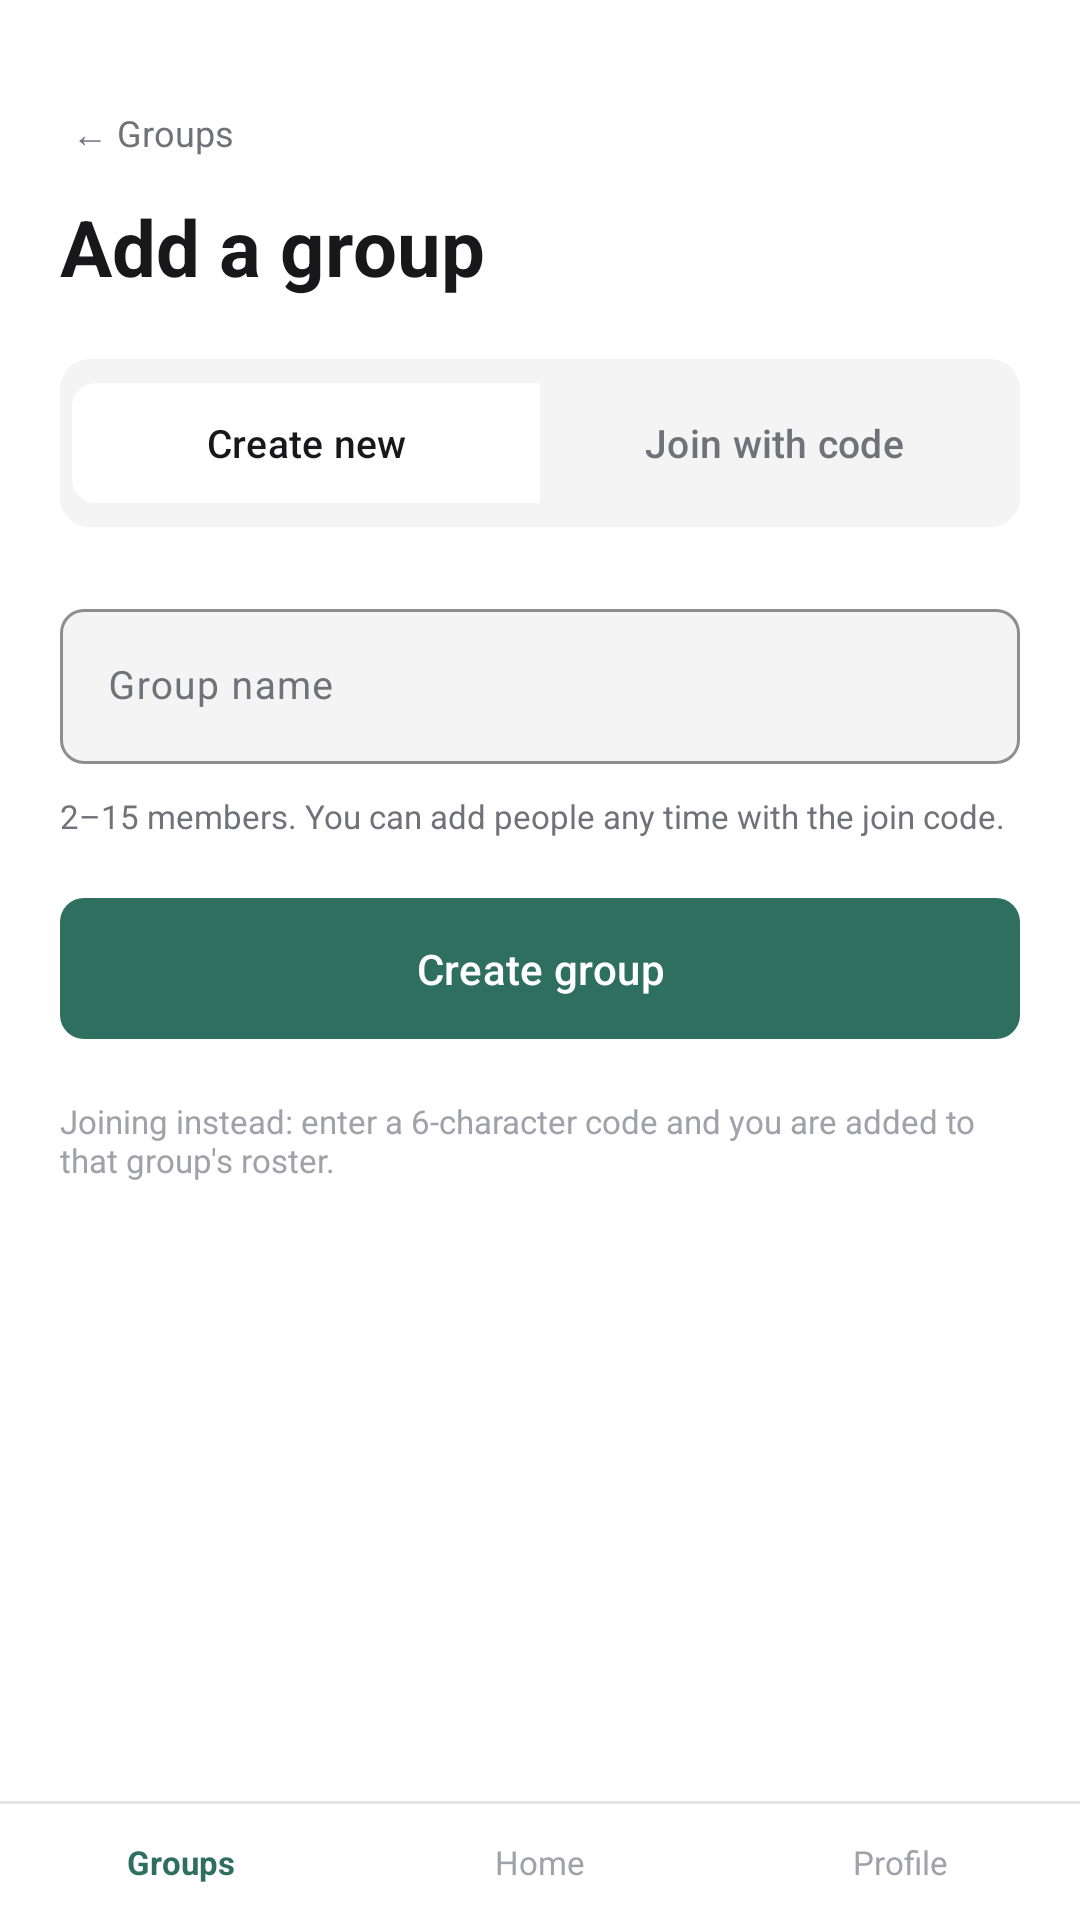

Reconstruct the res/layout file that produces this screen, plus the resources it refers to.
<!-- AndroidManifest.xml: application theme Theme.Tally -->
<!-- res/layout/activity_new_group.xml -->
<?xml version="1.0" encoding="utf-8"?>
<LinearLayout xmlns:android="http://schemas.android.com/apk/res/android"
    xmlns:app="http://schemas.android.com/apk/res-auto"
    xmlns:tools="http://schemas.android.com/tools"
    android:id="@+id/main"
    android:layout_width="match_parent"
    android:layout_height="match_parent"
    android:background="@color/tally_surface"
    android:orientation="vertical"
    tools:context=".NewGroupActivity">

    <ScrollView
        android:layout_width="match_parent"
        android:layout_height="0dp"
        android:layout_weight="1">

        <LinearLayout
            android:layout_width="match_parent"
            android:layout_height="wrap_content"
            android:orientation="vertical"
            android:padding="20dp">

            <TextView
                android:id="@+id/link_back"
                android:layout_width="wrap_content"
                android:layout_height="wrap_content"
                android:layout_marginTop="12dp"
                android:background="?attr/selectableItemBackground"
                android:padding="4dp"
                android:text="@string/back_groups"
                android:textColor="@color/tally_text_secondary"
                android:textSize="12sp" />

            <TextView
                android:layout_width="match_parent"
                android:layout_height="wrap_content"
                android:layout_marginTop="8dp"
                android:text="@string/add_group_title"
                android:textColor="@color/tally_text_primary"
                android:textSize="26sp"
                android:textStyle="bold" />

            <com.google.android.material.button.MaterialButtonToggleGroup
                android:id="@+id/toggle_mode"
                android:layout_width="match_parent"
                android:layout_height="wrap_content"
                android:layout_marginTop="20dp"
                android:background="@drawable/bg_segment_track"
                android:padding="4dp"
                app:checkedButton="@id/segment_create"
                app:selectionRequired="true"
                app:singleSelection="true">

                <com.google.android.material.button.MaterialButton
                    android:id="@+id/segment_create"
                    style="@style/Widget.Tally.Segment"
                    android:layout_width="0dp"
                    android:layout_height="wrap_content"
                    android:layout_weight="1"
                    android:text="@string/segment_create_new" />

                <com.google.android.material.button.MaterialButton
                    android:id="@+id/segment_join"
                    style="@style/Widget.Tally.Segment"
                    android:layout_width="0dp"
                    android:layout_height="wrap_content"
                    android:layout_weight="1"
                    android:text="@string/segment_join_with_code" />
            </com.google.android.material.button.MaterialButtonToggleGroup>

            
            <LinearLayout
                android:id="@+id/panel_create"
                android:layout_width="match_parent"
                android:layout_height="wrap_content"
                android:layout_marginTop="20dp"
                android:orientation="vertical">

                <com.google.android.material.textfield.TextInputLayout
                    android:id="@+id/layout_group_name"
                    style="@style/Widget.Tally.TextInputLayout"
                    android:layout_width="match_parent"
                    android:layout_height="wrap_content"
                    android:hint="@string/label_group_name"
                    app:placeholderText="@string/hint_group_name">

                    <com.google.android.material.textfield.TextInputEditText
                        android:id="@+id/input_group_name"
                        android:layout_width="match_parent"
                        android:layout_height="wrap_content"
                        android:inputType="textCapWords"
                        android:textColor="@color/tally_text_primary"
                        android:textSize="13sp" />
                </com.google.android.material.textfield.TextInputLayout>

                <TextView
                    android:layout_width="match_parent"
                    android:layout_height="wrap_content"
                    android:layout_marginTop="8dp"
                    android:text="@string/new_group_member_note"
                    android:textColor="@color/tally_text_secondary"
                    android:textSize="11sp" />

                <com.google.android.material.button.MaterialButton
                    android:id="@+id/button_create_group"
                    style="@style/Widget.Tally.Button"
                    android:layout_width="match_parent"
                    android:layout_height="wrap_content"
                    android:layout_marginTop="16dp"
                    android:text="@string/action_create_group" />

                <com.google.android.material.card.MaterialCardView
                    android:id="@+id/card_join_code"
                    style="@style/Widget.Tally.Card"
                    android:layout_width="match_parent"
                    android:layout_height="wrap_content"
                    android:layout_marginTop="16dp"
                    android:visibility="gone"
                    app:cardBackgroundColor="@color/tally_primary_light"
                    app:strokeWidth="0dp">

                    <LinearLayout
                        android:layout_width="match_parent"
                        android:layout_height="wrap_content"
                        android:orientation="vertical"
                        android:padding="16dp">

                        <TextView
                            android:layout_width="match_parent"
                            android:layout_height="wrap_content"
                            android:gravity="center"
                            android:text="@string/share_join_code_label"
                            android:textColor="@color/tally_text_secondary"
                            android:textSize="11sp" />

                        <TextView
                            android:id="@+id/text_join_code"
                            android:layout_width="match_parent"
                            android:layout_height="wrap_content"
                            android:layout_marginTop="8dp"
                            android:gravity="center"
                            android:text="@string/sample_join_code"
                            android:textColor="@color/tally_primary"
                            android:textSize="30sp"
                            android:textStyle="bold" />

                        <LinearLayout
                            android:layout_width="match_parent"
                            android:layout_height="wrap_content"
                            android:layout_marginTop="12dp"
                            android:orientation="horizontal">

                            <com.google.android.material.button.MaterialButton
                                android:id="@+id/button_copy_code"
                                style="@style/Widget.Tally.Button.Outlined"
                                android:layout_width="0dp"
                                android:layout_height="wrap_content"
                                android:layout_marginEnd="6dp"
                                android:layout_weight="1"
                                android:text="@string/action_copy" />

                            <com.google.android.material.button.MaterialButton
                                android:id="@+id/button_share_code"
                                style="@style/Widget.Tally.Button.Outlined"
                                android:layout_width="0dp"
                                android:layout_height="wrap_content"
                                android:layout_marginStart="6dp"
                                android:layout_weight="1"
                                android:text="@string/action_share" />
                        </LinearLayout>
                    </LinearLayout>
                </com.google.android.material.card.MaterialCardView>
            </LinearLayout>

            
            <LinearLayout
                android:id="@+id/panel_join"
                android:layout_width="match_parent"
                android:layout_height="wrap_content"
                android:layout_marginTop="20dp"
                android:orientation="vertical"
                android:visibility="gone">

                <com.google.android.material.textfield.TextInputLayout
                    android:id="@+id/layout_join_code"
                    style="@style/Widget.Tally.TextInputLayout"
                    android:layout_width="match_parent"
                    android:layout_height="wrap_content"
                    android:hint="@string/label_join_code"
                    app:placeholderText="@string/hint_join_code">

                    <com.google.android.material.textfield.TextInputEditText
                        android:id="@+id/input_join_code"
                        android:layout_width="match_parent"
                        android:layout_height="wrap_content"
                        android:inputType="textCapCharacters"
                        android:maxLength="6"
                        android:textColor="@color/tally_text_primary"
                        android:textSize="13sp" />
                </com.google.android.material.textfield.TextInputLayout>

                <com.google.android.material.button.MaterialButton
                    android:id="@+id/button_join_group"
                    style="@style/Widget.Tally.Button"
                    android:layout_width="match_parent"
                    android:layout_height="wrap_content"
                    android:layout_marginTop="16dp"
                    android:text="@string/action_join_group" />
            </LinearLayout>

            <TextView
                android:layout_width="match_parent"
                android:layout_height="wrap_content"
                android:layout_marginTop="16dp"
                android:text="@string/join_instead_note"
                android:textColor="@color/tally_text_tertiary"
                android:textSize="11sp" />

        </LinearLayout>
    </ScrollView>

    <include layout="@layout/include_bottom_nav" />
</LinearLayout>
<!-- res/layout/include_bottom_nav.xml (included above) -->
<?xml version="1.0" encoding="utf-8"?>
<LinearLayout xmlns:android="http://schemas.android.com/apk/res/android"
    android:layout_width="match_parent"
    android:layout_height="wrap_content"
    android:background="@color/tally_surface"
    android:orientation="vertical">

    <View
        android:layout_width="match_parent"
        android:layout_height="1dp"
        android:background="@color/tally_border" />

    <LinearLayout
        android:layout_width="match_parent"
        android:layout_height="wrap_content"
        android:orientation="horizontal"
        android:paddingTop="12dp"
        android:paddingBottom="12dp">

        <TextView
            android:id="@+id/nav_groups"
            android:layout_width="0dp"
            android:layout_height="wrap_content"
            android:layout_weight="1"
            android:gravity="center"
            android:text="@string/nav_groups"
            android:textColor="@color/tally_primary"
            android:textSize="11sp"
            android:textStyle="bold" />

        <TextView
            android:id="@+id/nav_home"
            android:layout_width="0dp"
            android:layout_height="wrap_content"
            android:layout_weight="1"
            android:gravity="center"
            android:text="@string/nav_home"
            android:textColor="@color/tally_text_tertiary"
            android:textSize="11sp" />

        <TextView
            android:id="@+id/nav_profile"
            android:layout_width="0dp"
            android:layout_height="wrap_content"
            android:layout_weight="1"
            android:gravity="center"
            android:text="@string/nav_profile"
            android:textColor="@color/tally_text_tertiary"
            android:textSize="11sp" />
    </LinearLayout>
</LinearLayout>
<!-- resources referenced by this layout -->
<resources>
  <color name="tally_border">#E4E4E7</color>
  <color name="tally_primary">#2F6F5F</color>
  <color name="tally_primary_light">#E7F0EC</color>
  <color name="tally_surface">#FFFFFF</color>
  <color name="tally_text_primary">#18181B</color>
  <color name="tally_text_secondary">#71717A</color>
  <color name="tally_text_tertiary">#A1A1AA</color>
  <!-- drawable bg_segment_track (drawable) -->
  <?xml version="1.0" encoding="utf-8"?>
  <shape xmlns:android="http://schemas.android.com/apk/res/android"
      android:shape="rectangle">
      <solid android:color="@color/tally_input_bg" />
      <corners android:radius="10dp" />
  </shape>
  <string name="action_copy">Copy</string>
  <string name="action_create_group">Create group</string>
  <string name="action_join_group">Join group</string>
  <string name="action_share">Share</string>
  <string name="add_group_title">Add a group</string>
  <string name="back_groups">← Groups</string>
  <string name="hint_group_name">Cocoa Beach trip</string>
  <string name="hint_join_code">4K9 · TQ2</string>
  <string name="join_instead_note">Joining instead: enter a 6-character code and you are added to that group\'s roster.</string>
  <string name="label_group_name">Group name</string>
  <string name="label_join_code">Join code</string>
  <string name="nav_groups">Groups</string>
  <string name="nav_home">Home</string>
  <string name="nav_profile">Profile</string>
  <string name="new_group_member_note">2–15 members. You can add people any time with the join code.</string>
  <string name="sample_join_code">4K9 · TQ2</string>
  <string name="segment_create_new">Create new</string>
  <string name="segment_join_with_code">Join with code</string>
  <string name="share_join_code_label">Share this join code</string>
  <style name="Widget.Tally.Button" parent="Widget.Material3.Button">
          <item name="backgroundTint">@color/tally_primary</item>
          <item name="cornerRadius">8dp</item>
          <item name="android:paddingTop">14dp</item>
          <item name="android:paddingBottom">14dp</item>
          <item name="android:textAllCaps">false</item>
          <item name="android:textSize">14sp</item>
      </style>
  <style name="Widget.Tally.Card" parent="Widget.Material3.CardView.Outlined">
          <item name="cardBackgroundColor">@color/tally_surface</item>
          <item name="strokeColor">@color/tally_border</item>
          <item name="strokeWidth">1dp</item>
          <item name="cardCornerRadius">8dp</item>
          <item name="cardElevation">0dp</item>
      </style>
  <style name="Widget.Tally.Segment" parent="Widget.Material3.Button.TextButton">
          <item name="backgroundTint">@color/segment_bg</item>
          <item name="android:textColor">@color/segment_text</item>
          <item name="strokeWidth">0dp</item>
          <item name="cornerRadius">8dp</item>
          <item name="android:textAllCaps">false</item>
          <item name="android:textSize">13sp</item>
      </style>
  <style name="Widget.Tally.TextInputLayout" parent="Widget.Material3.TextInputLayout.OutlinedBox">
          <item name="boxBackgroundColor">@color/tally_input_bg</item>
          <item name="boxCornerRadiusTopStart">8dp</item>
          <item name="boxCornerRadiusTopEnd">8dp</item>
          <item name="boxCornerRadiusBottomStart">8dp</item>
          <item name="boxCornerRadiusBottomEnd">8dp</item>
          <item name="boxStrokeColor">@color/tally_primary</item>
          <item name="hintTextColor">@color/tally_text_secondary</item>
      </style>
  <style name="Theme.Tally" parent="Base.Theme.Tally" />
  <color name="tally_input_bg">#F4F4F5</color>
  <color name="white">#FFFFFFFF</color>
  <color name="tally_negative">#9B4B3F</color>
</resources>
